Run: headless pygame with SDL's dummy video driver; simulated clock (each Clock.tick advances the game by its frame time, no real sleeping); random seed 0; keys injected as events and as key.get_pressed() state; no mouse input; restart key R tapped at the start of phases 3 and 4.
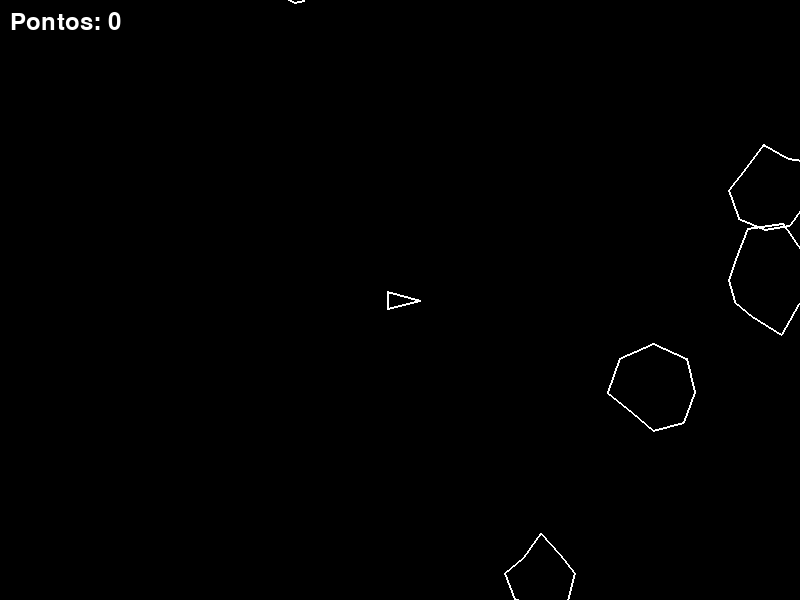
Frame 1 of 4 · flips 1–60 · no input
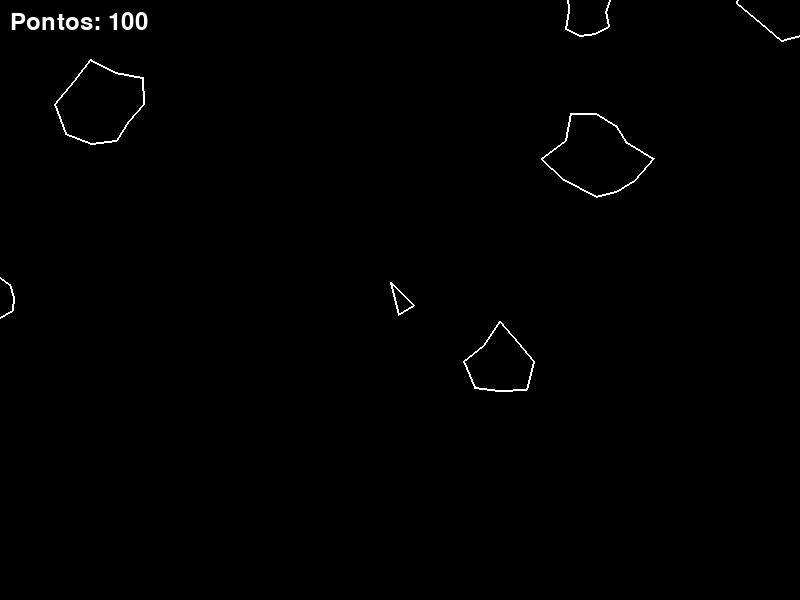
Frame 2 of 4 · flips 61–180 · tapped SPACE, RETURN · held RIGHT (→), D
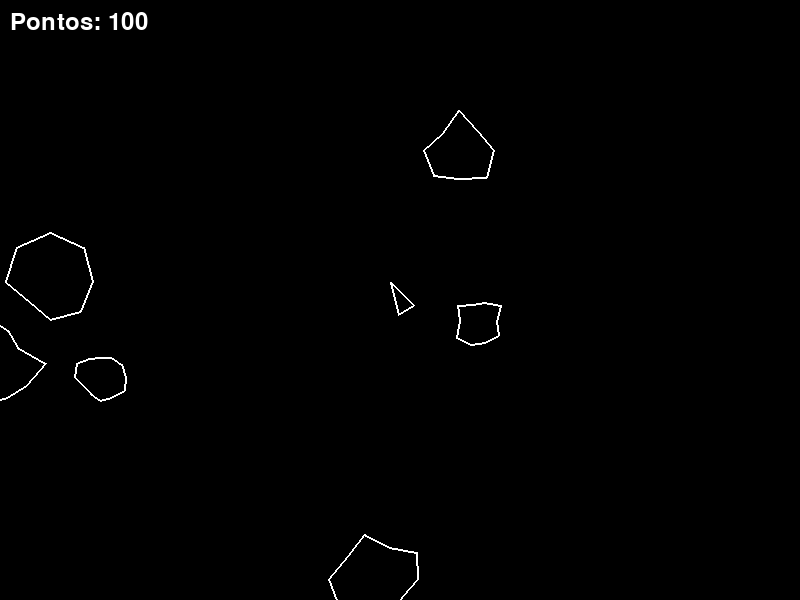
Frame 3 of 4 · flips 181–300 · tapped R · held DOWN (↓), S
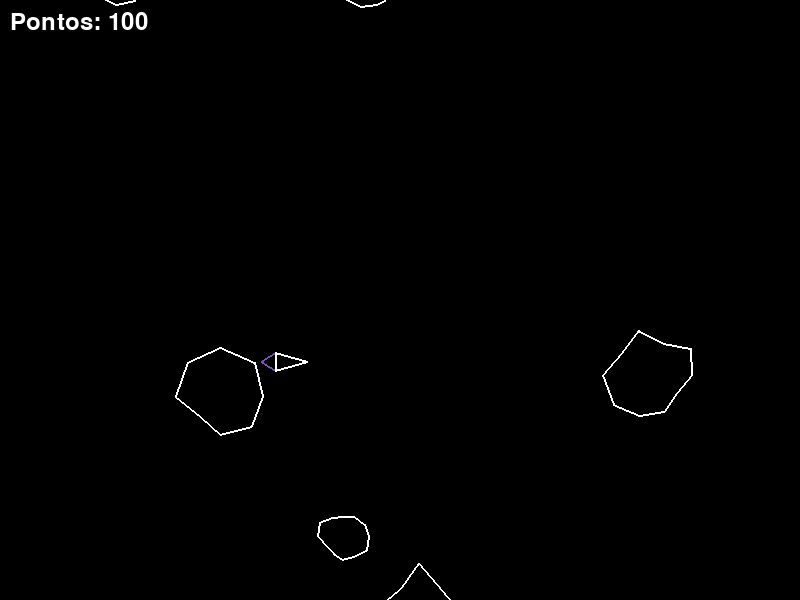
Frame 4 of 4 · flips 301–420 · tapped R · held LEFT (←), A, UP (↑), W

The pygame program that drew these frames:

import pygame
import math
import random

# Inicializa a fonte do Pygame
pygame.font.init()
fonte = pygame.font.SysFont("Arial", 36)

pontuacao = 0
game_over = False 
numero_asteroides = 5 

LARGURA, ALTURA = 800, 600
tela = pygame.display.set_mode((LARGURA, ALTURA))
pygame.display.set_caption("Mini Asteroids")
relogio = pygame.time.Clock()

PRETO = (0, 0, 0)
BRANCO = (255, 255, 255)

#Função NAVE 
class Nave:
    def __init__(self):
        self.posicao = pygame.math.Vector2(LARGURA / 2, ALTURA / 2)
        self.velocidade = pygame.math.Vector2(0, 0)
        self.angulo = 0  
        self.aceleracao = 0.2
        self.atrito = 0.98 
        self.acelerando = False

    def atualizar(self, teclas):
        if teclas[pygame.K_LEFT]:
            self.angulo -= 5
        if teclas[pygame.K_RIGHT]:
            self.angulo += 5

        self.acelerando = teclas[pygame.K_UP]
        
        if self.acelerando:
            radianos = math.radians(self.angulo)
            direcao = pygame.math.Vector2(math.cos(radianos), math.sin(radianos))
            self.velocidade += direcao * self.aceleracao

        self.velocidade *= self.atrito
        self.posicao += self.velocidade

        if self.posicao.x > LARGURA: self.posicao.x = 0
        elif self.posicao.x < 0: self.posicao.x = LARGURA
        if self.posicao.y > ALTURA: self.posicao.y = 0
        elif self.posicao.y < 0: self.posicao.y = ALTURA

    def desenhar(self, superficie):
        rad = math.radians(self.angulo)
        
        ponta = pygame.math.Vector2(math.cos(rad), math.sin(rad)) * 20
        esq = pygame.math.Vector2(math.cos(rad - 2.5), math.sin(rad - 2.5)) * 15
        dir_p = pygame.math.Vector2(math.cos(rad + 2.5), math.sin(rad + 2.5)) * 15

        pontos = [
            (self.posicao.x + ponta.x, self.posicao.y + ponta.y),
            (self.posicao.x + esq.x, self.posicao.y + esq.y),
            (self.posicao.x + dir_p.x, self.posicao.y + dir_p.y)
        ]
        
        pygame.draw.polygon(superficie, BRANCO, pontos, 2)

        if self.acelerando:
            tamanho_fogo = random.randint(20, 35)
            fogo_vetor = pygame.math.Vector2(math.cos(rad + math.pi), math.sin(rad + math.pi)) * tamanho_fogo
            
            ponto_fogo = (self.posicao.x + fogo_vetor.x, self.posicao.y + fogo_vetor.y)
            
            COR_FOGO = (120, 81, 169) # Laranja
            pygame.draw.line(superficie, COR_FOGO, pontos[1], ponto_fogo, 2)
            pygame.draw.line(superficie, COR_FOGO, pontos[2], ponto_fogo, 2)
        
        pygame.draw.polygon(superficie, BRANCO, pontos, 2)

#Função de tiro da nave
class Tiro:
    def __init__(self, x, y, angulo):
        self.posicao = pygame.math.Vector2(x, y)
        radianos = math.radians(angulo)
        direcao = pygame.math.Vector2(math.cos(radianos), math.sin(radianos))
        
        self.velocidade = direcao * 10

    def atualizar(self):
        self.posicao += self.velocidade

    def desenhar(self, superficie):
        pygame.draw.circle(superficie, BRANCO, (int(self.posicao.x), int(self.posicao.y)), 3)
        
#Função do Asteriod
class Asteroide:
    def __init__(self, x=None, y=None, raio=None):
        if x is not None and y is not None:
            self.posicao = pygame.math.Vector2(x, y)
        else:
            zona_segura = 150 
            centro_tela = pygame.math.Vector2(LARGURA / 2, ALTURA / 2)
            
            while True:
                pos_x = random.randint(0, LARGURA)
                pos_y = random.randint(0, ALTURA)
                pos_teste = pygame.math.Vector2(pos_x, pos_y)
                
                if pos_teste.distance_to(centro_tela) > zona_segura:
                    self.posicao = pos_teste
                    break
        
        if raio is not None:
            self.raio = raio
        else:
            self.raio = random.randint(30, 50)

        angulo_vel = random.uniform(0, 360)
        radianos_vel = math.radians(angulo_vel)
        direcao = pygame.math.Vector2(math.cos(radianos_vel), math.sin(radianos_vel))
        self.velocidade = direcao * random.uniform(1, 3)
        
        self.offsets_pontos = [] 
        num_pontos = random.randint(8, 12) 
        
        for i in range(num_pontos):
            angulo_ponto = math.radians((360 / num_pontos) * i)
            
            distancia_ponta = self.raio * random.uniform(0.7, 1.3)
            
            x_offset = math.cos(angulo_ponto) * distancia_ponta
            y_offset = math.sin(angulo_ponto) * distancia_ponta
            
            self.offsets_pontos.append(pygame.math.Vector2(x_offset, y_offset))

    def atualizar(self):
        self.posicao += self.velocidade
        
        if self.posicao.x > LARGURA + self.raio: self.posicao.x = -self.raio
        elif self.posicao.x < -self.raio: self.posicao.x = LARGURA + self.raio
        if self.posicao.y > ALTURA + self.raio: self.posicao.y = -self.raio
        elif self.posicao.y < -self.raio: self.posicao.y = ALTURA + self.raio

    def desenhar(self, superficie):
        pontos_reais = []
        
        for offset in self.offsets_pontos:
            pontos_reais.append((self.posicao.x + offset.x, self.posicao.y + offset.y))
        
        pygame.draw.polygon(superficie, BRANCO, pontos_reais, 2)
        
# Instancia os objetos
jogador = Nave()
tiros = []
asteroides = []
for _ in range(5):
    asteroides.append(Asteroide())

  
# Loop principal do jogo
rodando = True
while rodando:
    relogio.tick(60)
    
    for evento in pygame.event.get():
        if evento.type == pygame.QUIT:
            rodando = False
        elif evento.type == pygame.KEYDOWN:

            if evento.key == pygame.K_SPACE and not game_over:
                novo_tiro = Tiro(jogador.posicao.x, jogador.posicao.y, jogador.angulo)
                tiros.append(novo_tiro)

            elif evento.key == pygame.K_r and game_over:
                jogador = Nave()
                tiros = []
                asteroides = []
                numero_asteroides = 5 
                for _ in range(numero_asteroides):
                    asteroides.append(Asteroide())
                pontuacao = 0
                game_over = False

    if not game_over:
        teclas = pygame.key.get_pressed()
        jogador.atualizar(teclas)

        for tiro in tiros:
            tiro.atualizar()
        for asteroide in asteroides:
            asteroide.atualizar()
        for i in range(len(asteroides)):
            for j in range(i + 1, len(asteroides)):
                ast1 = asteroides[i]
                ast2 = asteroides[j]
                
                distancia = ast1.posicao.distance_to(ast2.posicao)
                soma_raios = ast1.raio + ast2.raio
                
                if distancia < soma_raios:
                    ast1.velocidade, ast2.velocidade = ast2.velocidade, ast1.velocidade
                    
                    if distancia > 0: 
                        sobreposicao = soma_raios - distancia 
                        
                        direcao_afastamento = (ast1.posicao - ast2.posicao).normalize()
                        
                        ast1.posicao += direcao_afastamento * (sobreposicao / 2)
                        ast2.posicao -= direcao_afastamento * (sobreposicao / 2)
        tiros_destruidos = []
        asteroides_destruidos = []
        novos_asteroides = []

        for tiro in tiros:
            for asteroide in asteroides:
                distancia = tiro.posicao.distance_to(asteroide.posicao)
                if distancia < asteroide.raio:
                    tiros_destruidos.append(tiro)
                    asteroides_destruidos.append(asteroide)
                    
                    if asteroide.raio > 20:
                        pontuacao += 100
                        novo_raio = asteroide.raio // 2
                        novos_asteroides.append(Asteroide(asteroide.posicao.x, asteroide.posicao.y, novo_raio))
                        novos_asteroides.append(Asteroide(asteroide.posicao.x, asteroide.posicao.y, novo_raio))
                    else:
                        pontuacao += 50
                    break 

        for tiro in tiros_destruidos:
            if tiro in tiros: tiros.remove(tiro)
        for asteroide in asteroides_destruidos:
            if asteroide in asteroides: asteroides.remove(asteroide)
        asteroides.extend(novos_asteroides)

        raio_colisao_nave = 15
        for asteroide in asteroides:
            distancia = jogador.posicao.distance_to(asteroide.posicao)
            if distancia < asteroide.raio + raio_colisao_nave:
                game_over = True

    if len(asteroides) == 0:
            numero_asteroides += 3 # Aumenta a dificuldade (+1 asteroide)
            
            for _ in range(numero_asteroides):
                asteroides.append(Asteroide())

    tela.fill(PRETO)

    if not game_over:
        jogador.desenhar(tela)
    
    for tiro in tiros:
        tiro.desenhar(tela)
    for asteroide in asteroides:
        asteroide.desenhar(tela)
        
    texto_pontos = fonte.render(f"Pontos: {pontuacao}", True, BRANCO)
    tela.blit(texto_pontos, (10, 10))

    if game_over:
        texto_go = fonte.render("GAME OVER - Aperte 'R' para reiniciar", True, BRANCO)
        rect_texto = texto_go.get_rect(center=(LARGURA/2, ALTURA/2))
        tela.blit(texto_go, rect_texto)
    
    pygame.display.flip()


pygame.quit()
